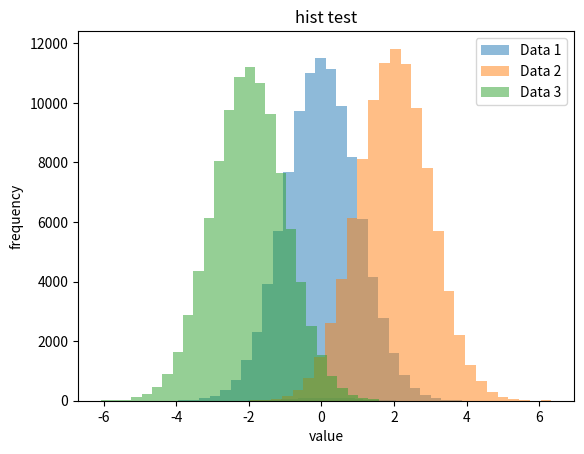
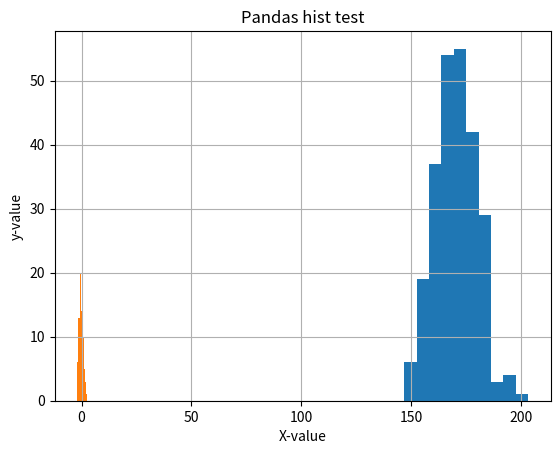

Recreate these plots in Python, in order.
import matplotlib.pyplot as plt
import numpy as np
import pandas as pd

'''
hist(x, bins=None, range=None, density=False, weights=None, cumulative=False, bottom=None, histtype='bar', align='mid',
    orientation='vertical', rwidth=None, log=False, color=None, stacked=False, **kwargs)

x：表示要绘制直方图的数据，可以是一个一维数组或列表。
bins：可选参数，表示直方图的箱数。默认为10。
range：可选参数，表示直方图的值域范围，可以是一个二元组或列表。默认为None，即使用数据中的最小值和最大值。
density：可选参数，表示是否将直方图归一化。默认为False，即直方图的高度为每个箱子内的样本数，而不是频率或概率密度。
weights：可选参数，表示每个数据点的权重。默认为None。
cumulative：可选参数，表示是否绘制累积分布图。默认为False。
bottom：可选参数，表示直方图的起始高度。默认为None。
histtype：可选参数，表示直方图的类型，可以是'bar'、'barstacked'、'step'、'stepfilled'等。默认为'bar'。
align：可选参数，表示直方图箱子的对齐方式，可以是'left'、'mid'、'right'。默认为'mid'。
orientation：可选参数，表示直方图的方向，可以是'vertical'、'horizontal'。默认为'vertical'。
rwidth：可选参数，表示每个箱子的宽度。默认为None。
log：可选参数，表示是否在y轴上使用对数刻度。默认为False。
color：可选参数，表示直方图的颜色。
label：可选参数，表示直方图的标签。
stacked：可选参数，表示是否堆叠不同的直方图。默认为False。
**kwargs：可选参数，表示其他绘图参数。
'''
data = np.random.randn(1000)
plt.hist(data, bins=30, color='skyblue', alpha=0.8)
plt.title('hist test')
plt.xlabel('value')
plt.ylabel('frequency')
plt.show()

data1 = np.random.normal(0, 1, 100000) # 正态分布随机数组 mu sigma size
data2 = np.random.normal(2, 1, 100000)
data3 = np.random.normal(-2, 1, 100000)

plt.hist(data1, bins=30, alpha=0.5, label='Data 1')
plt.hist(data2, bins=30, alpha=0.5, label='Data 2')
plt.hist(data3, bins=30, alpha=0.5, label='Data 3')

plt.title('hist test')
plt.xlabel('value')
plt.ylabel('frequency')
plt.legend() # 显示图例
plt.show()

# * 结合pandas
random_data = np.random.normal(170, 10, 250)
dataframe = pd.DataFrame(random_data) # 数据转换为DataFrame
dataframe.hist() # 使用Pandas.hist() 方法绘制直方图
plt.title('Pandas hist test')
plt.xlabel('X-value')
plt.ylabel('y-value')
plt.show()

# 使用series对象绘制直方图 将数据框的列替换为series对象即可
data = pd.Series(np.random.normal(size=100))
plt.hist(data, bins=10)
plt.title('Pandas hist test')
plt.xlabel('X-value')
plt.ylabel('y-value')
plt.show()